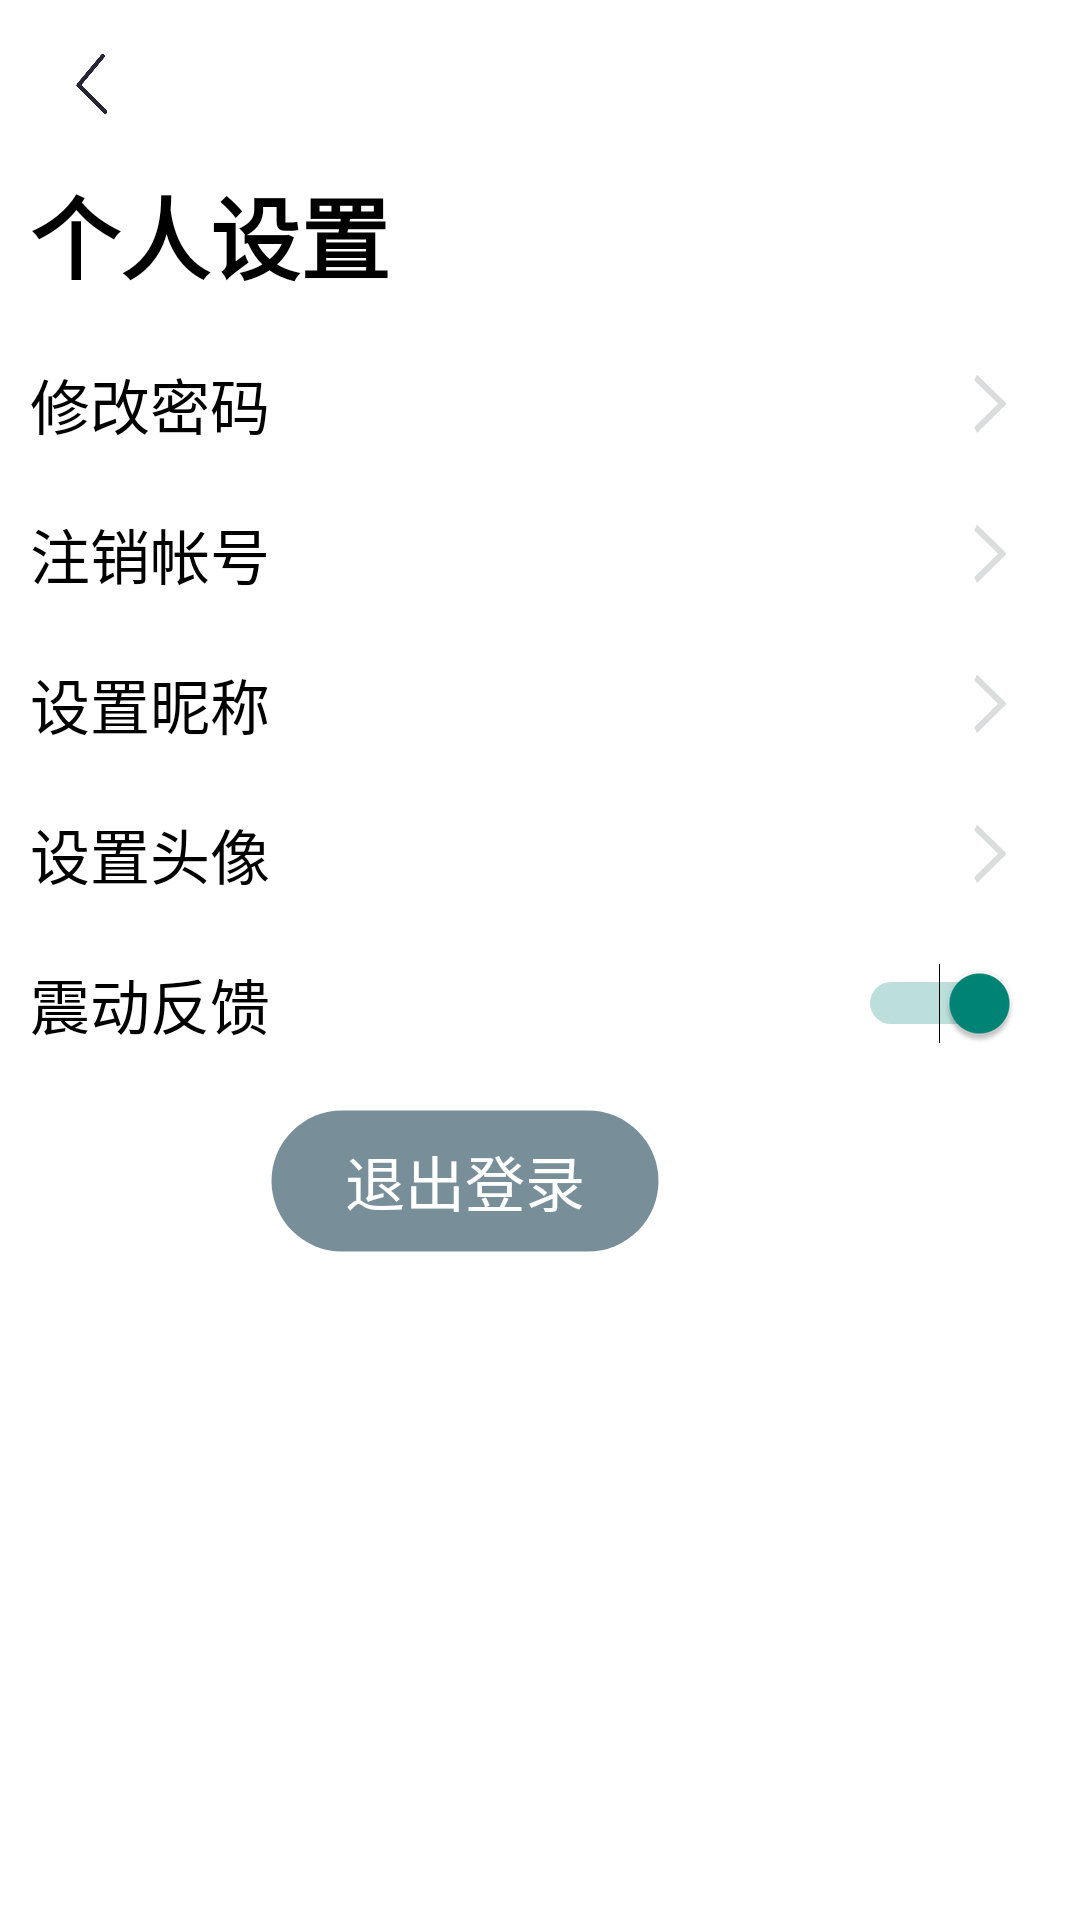

Write the Android layout XML for this screen, with the resource values it uses.
<!-- AndroidManifest.xml: application theme Theme.LiteMarket -->
<!-- res/layout/fragment_mine_user_info.xml -->
<?xml version="1.0" encoding="utf-8"?>
<LinearLayout xmlns:android="http://schemas.android.com/apk/res/android"
    xmlns:tools="http://schemas.android.com/tools"
    android:layout_width="match_parent"
    android:layout_height="match_parent"
    android:background="@color/white"
    android:fitsSystemWindows="true"
    android:orientation="vertical">


    <androidx.appcompat.widget.Toolbar
        android:layout_width="match_parent"
        android:layout_height="?android:attr/actionBarSize"
        android:background="@color/white">

        <ImageView
            android:id="@+id/fragment_mine_user_info_back"
            android:layout_width="30dp"
            android:layout_height="20dp"
            android:src="@drawable/back" />

    </androidx.appcompat.widget.Toolbar>

    <TextView
        android:layout_width="wrap_content"
        android:layout_height="wrap_content"
        android:layout_gravity="start"
        android:layout_marginStart="10dp"
        android:text="个人设置"
        android:textColor="@color/black"
        android:textSize="30dp"
        android:textStyle="bold" />

    <LinearLayout
        android:layout_width="match_parent"
        android:layout_height="match_parent"
        android:layout_marginTop="10dp"
        android:orientation="vertical">

        <RelativeLayout
            android:id="@+id/fragment_mine_user_info_change_password"
            android:layout_width="match_parent"
            android:layout_height="50dp"
            android:layout_marginStart="10dp"
            android:orientation="horizontal">

            <TextView
                android:layout_width="wrap_content"
                android:layout_height="wrap_content"
                android:layout_alignParentStart="true"
                android:layout_centerVertical="true"
                android:layout_gravity="start"
                android:text="修改密码"
                android:textColor="@color/black"
                android:textSize="20dp" />

            <ImageView
                android:layout_width="20dp"
                android:layout_height="20dp"
                android:layout_alignParentEnd="true"
                android:layout_centerVertical="true"
                android:layout_marginEnd="20dp"
                android:src="@drawable/right" />
        </RelativeLayout>

        <RelativeLayout
            android:id="@+id/fragment_mine_user_info_deled_account"
            android:layout_width="match_parent"
            android:layout_height="50dp"
            android:layout_marginStart="10dp"
            android:orientation="horizontal">

            <TextView
                android:layout_width="wrap_content"
                android:layout_height="wrap_content"
                android:layout_alignParentStart="true"
                android:layout_centerVertical="true"
                android:layout_gravity="start"
                android:text="注销帐号"
                android:textColor="@color/black"
                android:textSize="20dp" />

            <ImageView
                android:layout_width="20dp"
                android:layout_height="20dp"
                android:layout_alignParentEnd="true"
                android:layout_centerVertical="true"
                android:layout_marginEnd="20dp"
                android:src="@drawable/right" />
        </RelativeLayout>

        <RelativeLayout
            android:id="@+id/fragment_mine_user_info_set_nickname"
            android:layout_width="match_parent"
            android:layout_height="50dp"
            android:layout_marginStart="10dp"
            android:orientation="horizontal">

            <TextView
                android:layout_width="wrap_content"
                android:layout_height="wrap_content"
                android:layout_alignParentStart="true"
                android:layout_centerVertical="true"
                android:layout_gravity="start"
                android:text="设置昵称"
                android:textColor="@color/black"
                android:textSize="20dp" />

            <ImageView
                android:layout_width="20dp"
                android:layout_height="20dp"
                android:layout_alignParentEnd="true"
                android:layout_centerVertical="true"
                android:layout_marginEnd="20dp"
                android:src="@drawable/right" />
        </RelativeLayout>
        <RelativeLayout
            android:id="@+id/fragment_mine_user_info_set_head_image"
            android:layout_marginStart="10dp"
            android:layout_width="match_parent"
            android:layout_height="50dp"
            android:orientation="horizontal">
            <TextView
                android:layout_centerVertical="true"
                android:layout_alignParentStart="true"
                android:layout_width="wrap_content"
                android:layout_height="wrap_content"
                android:layout_gravity="start"
                android:text="设置头像"
                android:textColor="@color/black"
                android:textSize="20dp" />
            <ImageView
                android:layout_centerVertical="true"
                android:layout_marginEnd="20dp"
                android:layout_alignParentEnd="true"
                android:src="@drawable/right"
                android:layout_width="20dp"
                android:layout_height="20dp"/>
        </RelativeLayout>
        <RelativeLayout
            android:layout_width="match_parent"
            android:layout_height="50dp"
            android:layout_marginStart="10dp"
            android:orientation="horizontal">

            <TextView
                android:layout_width="wrap_content"
                android:layout_height="wrap_content"
                android:layout_alignParentStart="true"
                android:layout_centerVertical="true"
                android:layout_gravity="start"
                android:text="震动反馈"
                android:textColor="@color/black"
                android:textSize="20dp" />

            <Switch
                android:id="@+id/fragment_mine_switch_vibrate"
                android:checked="true"
                android:layout_width="wrap_content"
                android:layout_height="wrap_content"
                android:layout_alignParentEnd="true"
                android:layout_centerVertical="true"
                android:layout_marginEnd="20dp"
                tools:ignore="UseSwitchCompatOrMaterialXml" />
        </RelativeLayout>
        <Button
            android:id="@+id/fragment_mine_user_info_login_out"
            android:layout_width="wrap_content"
            android:layout_height="wrap_content"
            android:paddingStart="25dp"
            android:paddingEnd="25dp"
            android:layout_marginTop="10dp"
            android:layout_marginStart="90dp"
            android:background="@drawable/bt_signup_background"
            android:text="退出登录"
            android:textColor="@color/white"
            android:textSize="20sp" />

    </LinearLayout>

</LinearLayout>
<!-- resources referenced by this layout -->
<resources>
  <color name="black">#FF000000</color>
  <color name="white">#FFFFFFFF</color>
  <!-- drawable back: png bitmap (drawable, 3892 bytes) -->
  <!-- drawable bt_signup_background (drawable) -->
  <?xml version="1.0" encoding="utf-8"?>
  <shape xmlns:android="http://schemas.android.com/apk/res/android"
      android:dither="false"
      android:innerRadius="@android:dimen/dialog_min_width_minor"
      android:innerRadiusRatio="@android:dimen/app_icon_size"
      android:shape="rectangle"
      android:tintMode="multiply"
      android:useLevel="true"
      android:visible="true">
      
      <stroke
          android:width="1dip"
          android:color="@color/transparent" />
  
  
  
  
  
      
      <solid android:color="#788F9A" />
  
  
      
      <corners
          android:bottomLeftRadius="360dp"
          android:bottomRightRadius="360dp"
          android:topLeftRadius="360dp"
          android:topRightRadius="360dp" />
  
  </shape>
  <!-- drawable right: png bitmap (drawable, 1604 bytes) -->
  <style name="Theme.LiteMarket" parent="Theme.Design.Light.NoActionBar">
          
          <item name="colorPrimary">#FFAB00</item>
          <item name="colorPrimaryVariant">#FFD600</item>
          <item name="colorOnPrimary">@color/white</item>
          
          <item name="colorSecondary">#AEEA00</item>
          <item name="colorSecondaryVariant">#FFAB00</item>
          <item name="colorOnSecondary">@color/black</item>
          
          <item name="android:statusBarColor" tools:targetApi="l">?attr/colorPrimaryVariant</item>
          
      </style>
  <color name="transparent">#00000000</color>
</resources>
